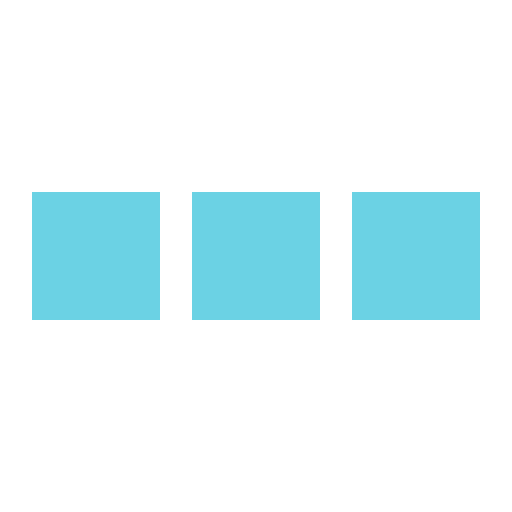
t = 0.00 s
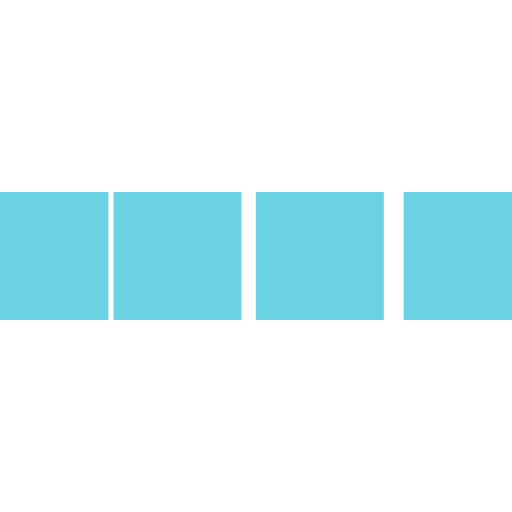
t = 0.10 s
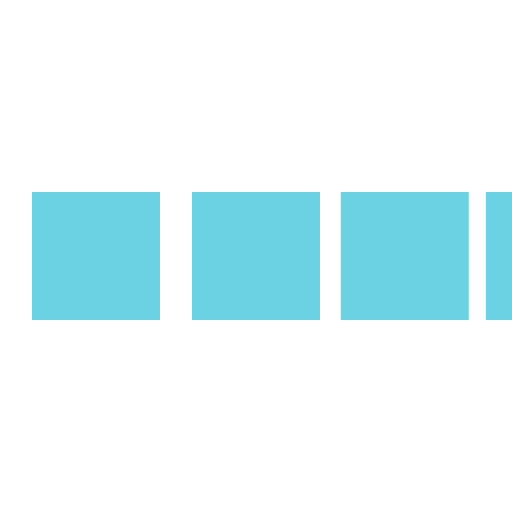
t = 0.30 s
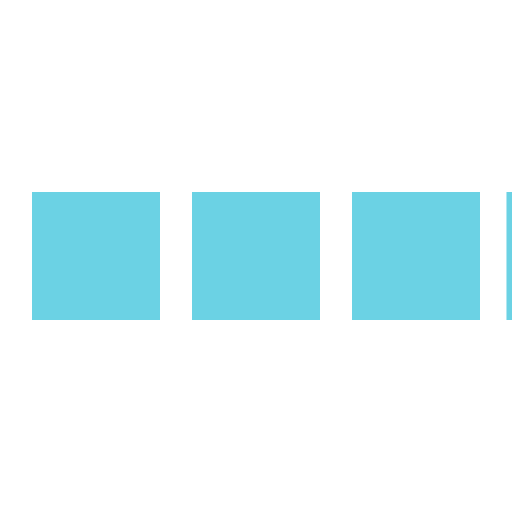
t = 0.40 s
t = 0.50 s: frame unchanged from t = 0.00 s, image omitted
t = 0.70 s: frame unchanged from t = 0.00 s, image omitted

The animated SVG that drew these frames (rendered in a browser with its animation timeline set to each time). Animation: 4 SMIL elements (animateTransform=4); one cycle of 0.80 s, repeats indefinitely.

<svg xmlns="http://www.w3.org/2000/svg" viewBox="0 0 32 32" width="32" height="32" fill="#6BD2E4">
  <path transform="translate(-8 0)" d="M0 12 V20 H8 V12z">
    <animateTransform attributeName="transform" type="translate" values="-8 0; 2 0; 2 0;" dur="0.8s" repeatCount="indefinite" begin="0" keytimes="0;.25;1" keySplines="0.2 0.2 0.4 0.8;0.2 0.6 0.4 0.8" calcMode="spline"  />
  </path>
  <path transform="translate(2 0)" d="M0 12 V20 H8 V12z">
    <animateTransform attributeName="transform" type="translate" values="2 0; 12 0; 12 0;" dur="0.8s" repeatCount="indefinite" begin="0" keytimes="0;.35;1" keySplines="0.2 0.2 0.4 0.8;0.2 0.6 0.4 0.8" calcMode="spline"  />
  </path>
  <path transform="translate(12 0)" d="M0 12 V20 H8 V12z">
    <animateTransform attributeName="transform" type="translate" values="12 0; 22 0; 22 0;" dur="0.8s" repeatCount="indefinite" begin="0" keytimes="0;.45;1" keySplines="0.2 0.2 0.4 0.8;0.2 0.6 0.4 0.8" calcMode="spline"  />
  </path>
  <path transform="translate(24 0)" d="M0 12 V20 H8 V12z">
    <animateTransform attributeName="transform" type="translate" values="22 0; 32 0; 32 0;" dur="0.8s" repeatCount="indefinite" begin="0" keytimes="0;.55;1" keySplines="0.2 0.2 0.4 0.8;0.2 0.6 0.4 0.8" calcMode="spline"  />
  </path>
</svg>
